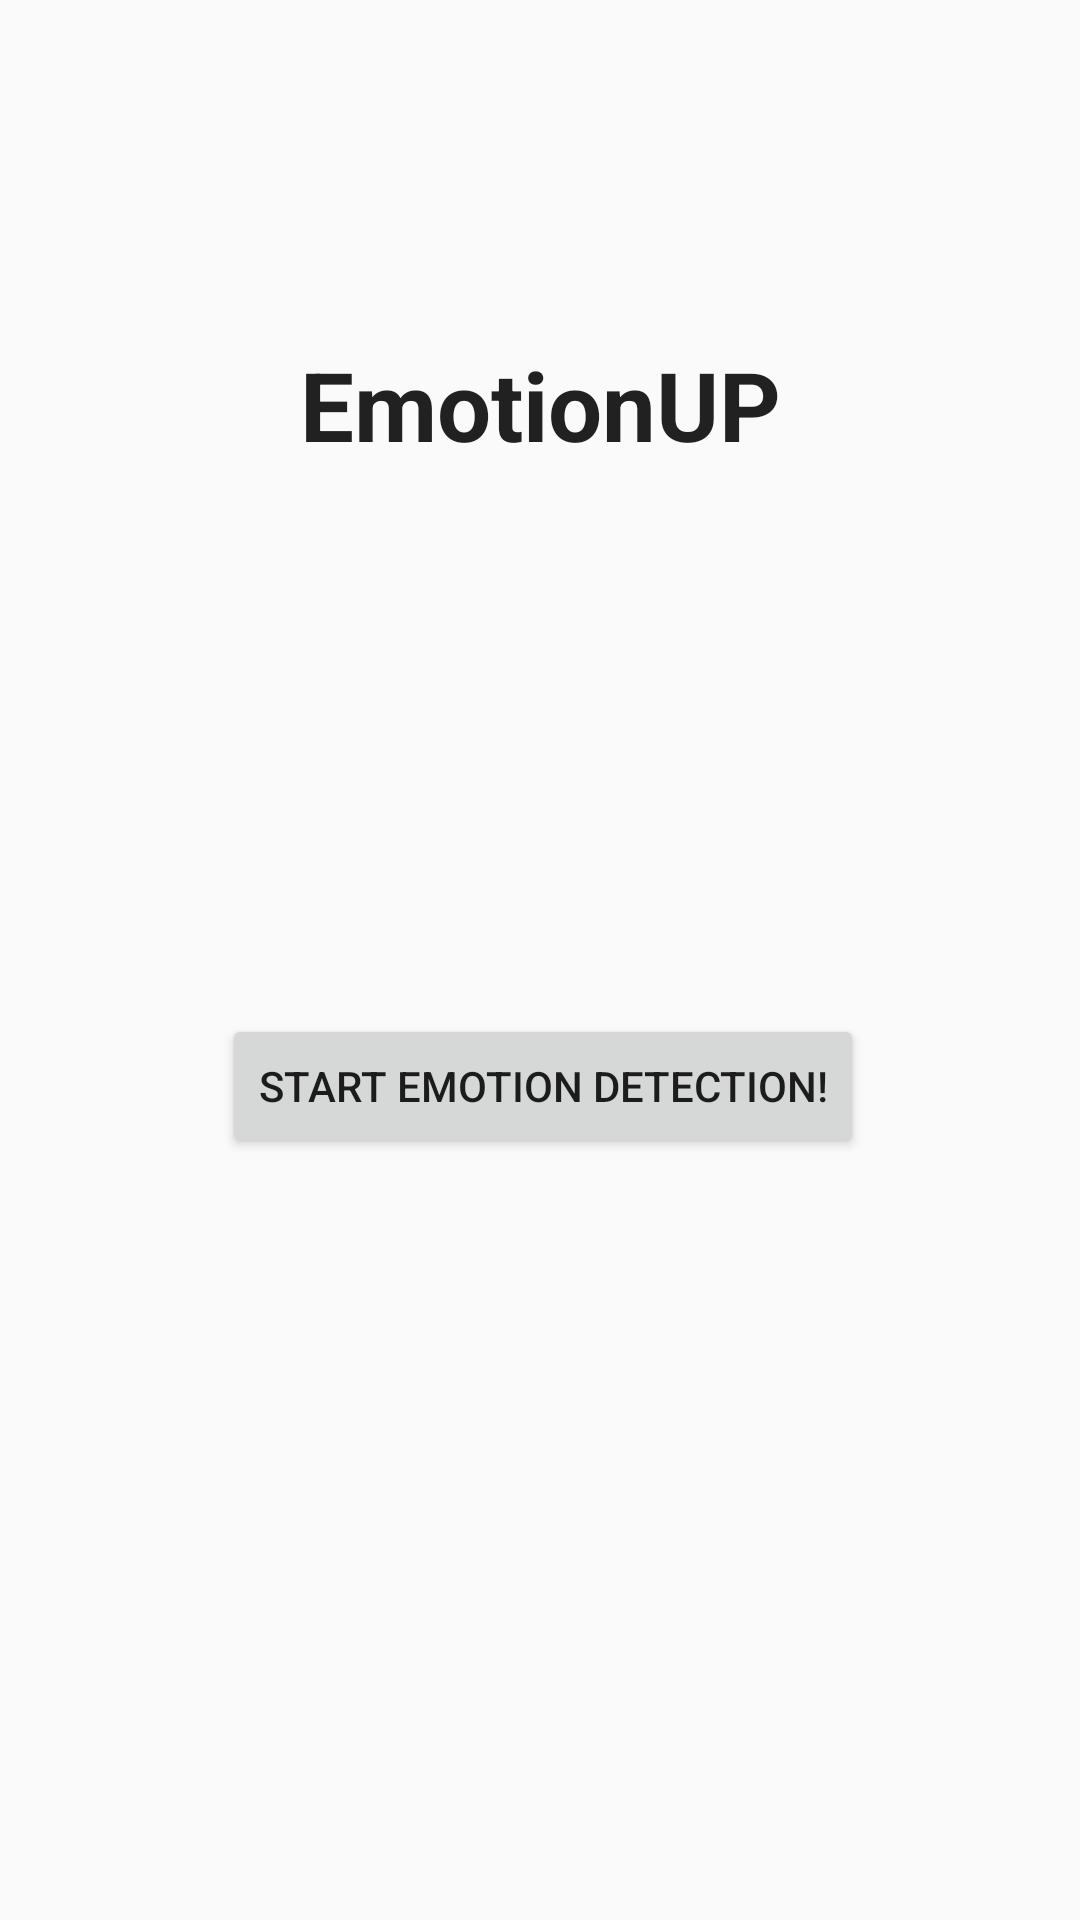

Write the Android layout XML for this screen, with the resource values it uses.
<!-- AndroidManifest.xml: application theme Theme.ImagePro -->
<!-- res/layout/activity_main.xml -->
<?xml version="1.0" encoding="utf-8"?>
<androidx.constraintlayout.widget.ConstraintLayout xmlns:android="http://schemas.android.com/apk/res/android"
    xmlns:app="http://schemas.android.com/apk/res-auto"
    xmlns:tools="http://schemas.android.com/tools"
    android:layout_width="match_parent"
    android:layout_height="match_parent"
    android:gravity="center"
    tools:context=".MainActivity">

    <ImageView
        android:id="@+id/imageView2"
        android:layout_width="96dp"
        android:layout_height="96dp"
        android:background="@drawable/baseline_face_retouching_natural_24"
        android:contentDescription="Face icon"
        app:layout_constraintBottom_toTopOf="@+id/camera_button"
        app:layout_constraintEnd_toEndOf="parent"
        app:layout_constraintHorizontal_bias="0.498"
        app:layout_constraintStart_toStartOf="parent"
        app:layout_constraintTop_toTopOf="parent"
        app:layout_constraintVertical_bias="0.936"
        app:srcCompat="@drawable/baseline_face_retouching_natural_24" />

    <Button
        android:id="@+id/camera_button"
        android:layout_width="wrap_content"
        android:layout_height="wrap_content"
        android:text="@string/object_detection_button_text"
        app:layout_constraintBottom_toBottomOf="parent"
        app:layout_constraintEnd_toEndOf="parent"
        app:layout_constraintHorizontal_bias="0.506"
        app:layout_constraintStart_toStartOf="parent"
        app:layout_constraintTop_toTopOf="parent"
        app:layout_constraintVertical_bias="0.571" />

    <TextView
        android:id="@+id/textView"
        android:layout_width="wrap_content"
        android:layout_height="wrap_content"
        android:text="@string/app_name"
        android:textAppearance="@style/TextAppearance.AppCompat.Large"
        android:textSize="32sp"
        android:textStyle="bold"
        app:layout_constraintBottom_toTopOf="@+id/imageView2"
        app:layout_constraintEnd_toEndOf="parent"
        app:layout_constraintHorizontal_bias="0.501"
        app:layout_constraintStart_toStartOf="parent"
        app:layout_constraintTop_toTopOf="parent"
        app:layout_constraintVertical_bias="0.617" />
</androidx.constraintlayout.widget.ConstraintLayout>
<!-- resources referenced by this layout -->
<resources>
  <string name="app_name">EmotionUP</string>
  <string name="object_detection_button_text">Start emotion detection!</string>
  <style name="Theme.ImagePro" parent="Theme.AppCompat.DayNight.NoActionBar">
          
          <item name="colorPrimary">@color/primary_500</item>
          <item name="colorPrimaryVariant">@color/primary_700</item>
          <item name="colorOnPrimary">@color/white</item>
          
          <item name="colorSecondary">@color/teal_200</item>
          <item name="colorSecondaryVariant">@color/teal_700</item>
          <item name="colorOnSecondary">@color/black</item>
          
          <item name="android:statusBarColor" tools:targetApi="l">?attr/colorPrimaryVariant</item>
          
      </style>
  <color name="primary_500">#FF1DE9B6</color>
  <color name="primary_700">#FF00BFA5</color>
  <color name="white">#FFFFFFFF</color>
  <color name="teal_200">#FF03DAC5</color>
  <color name="teal_700">#FF018786</color>
  <color name="black">#FF000000</color>
</resources>
